Run: headless pygame with SDL's dummy video driver; simulated clock (each Clock.tick advances the game by its frame time, no real sleeping); random seed 0; keys injected as events and as key.get_pressed() state; no mouse input.
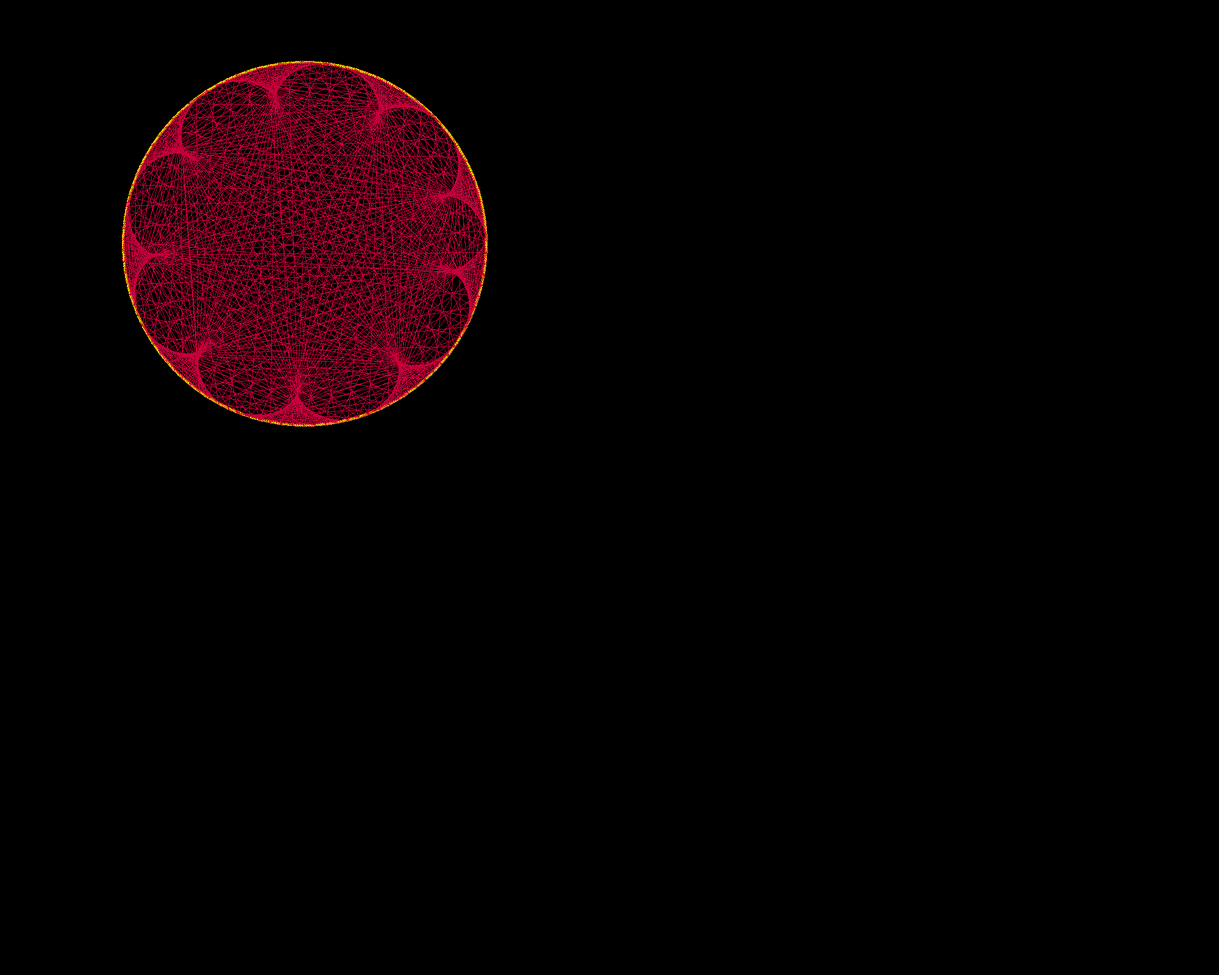
Frame 1 of 4 · flips 1–60 · no input
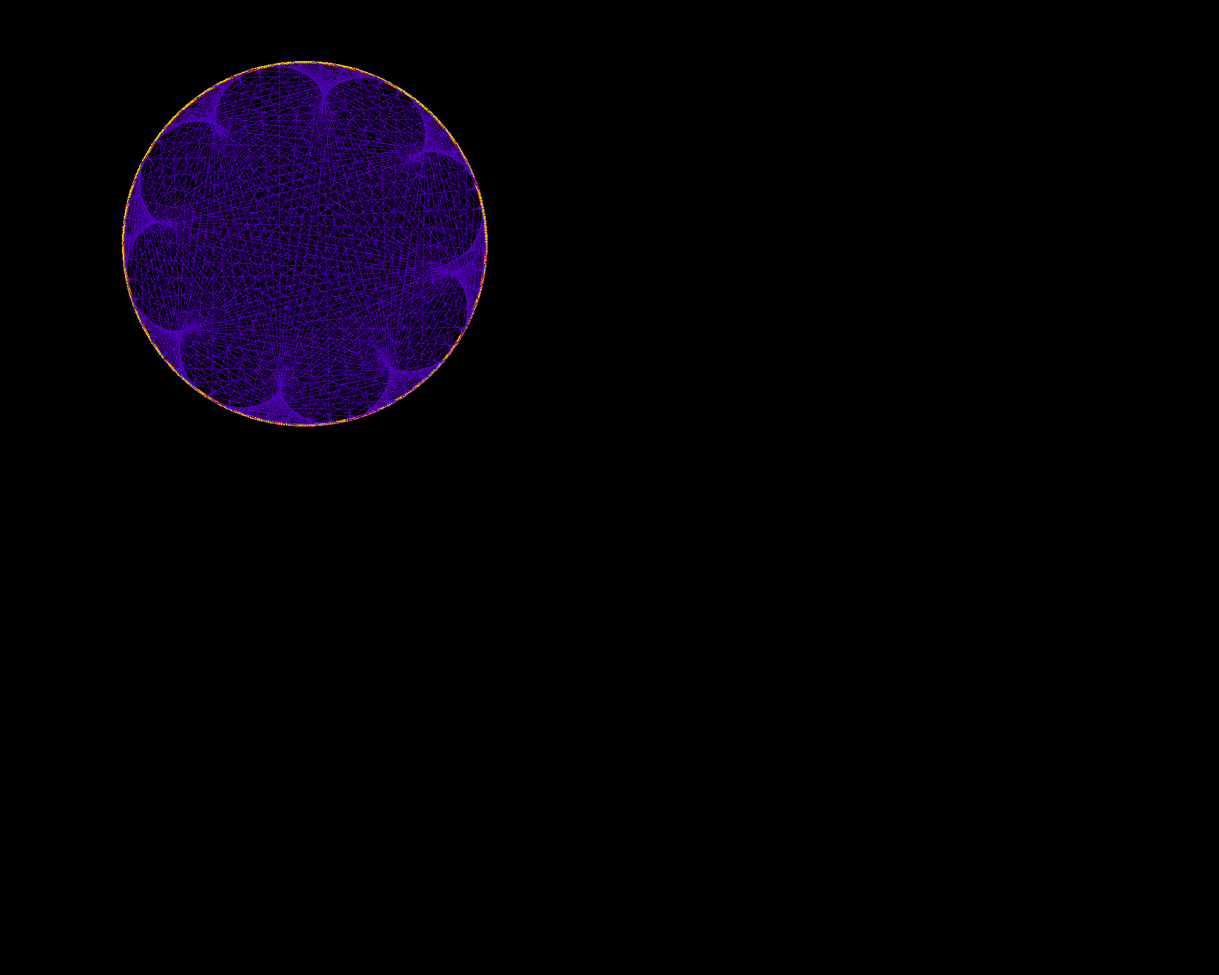
Frame 2 of 4 · flips 61–180 · tapped SPACE, RETURN · held RIGHT (→), D
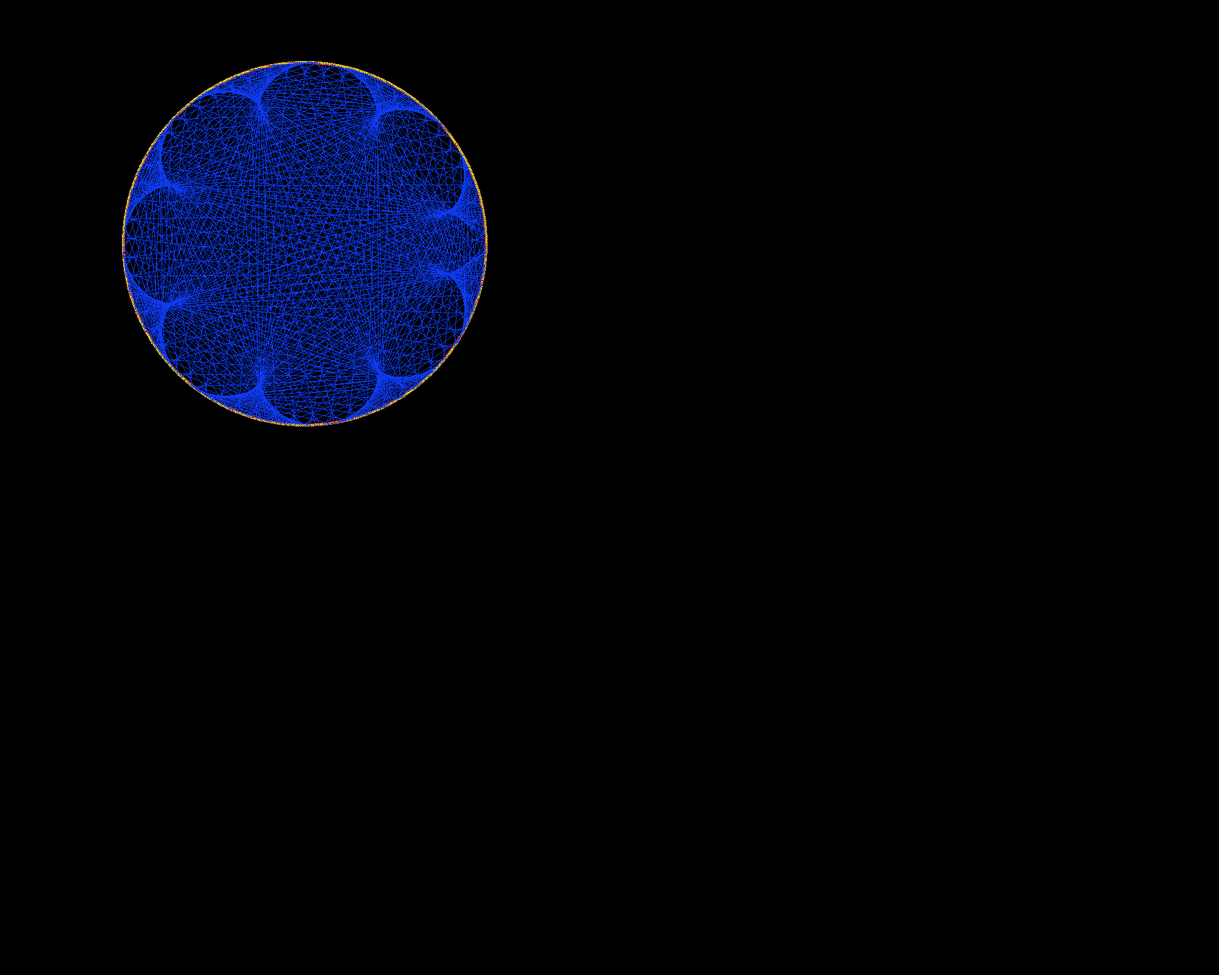
Frame 3 of 4 · flips 181–300 · held DOWN (↓), S
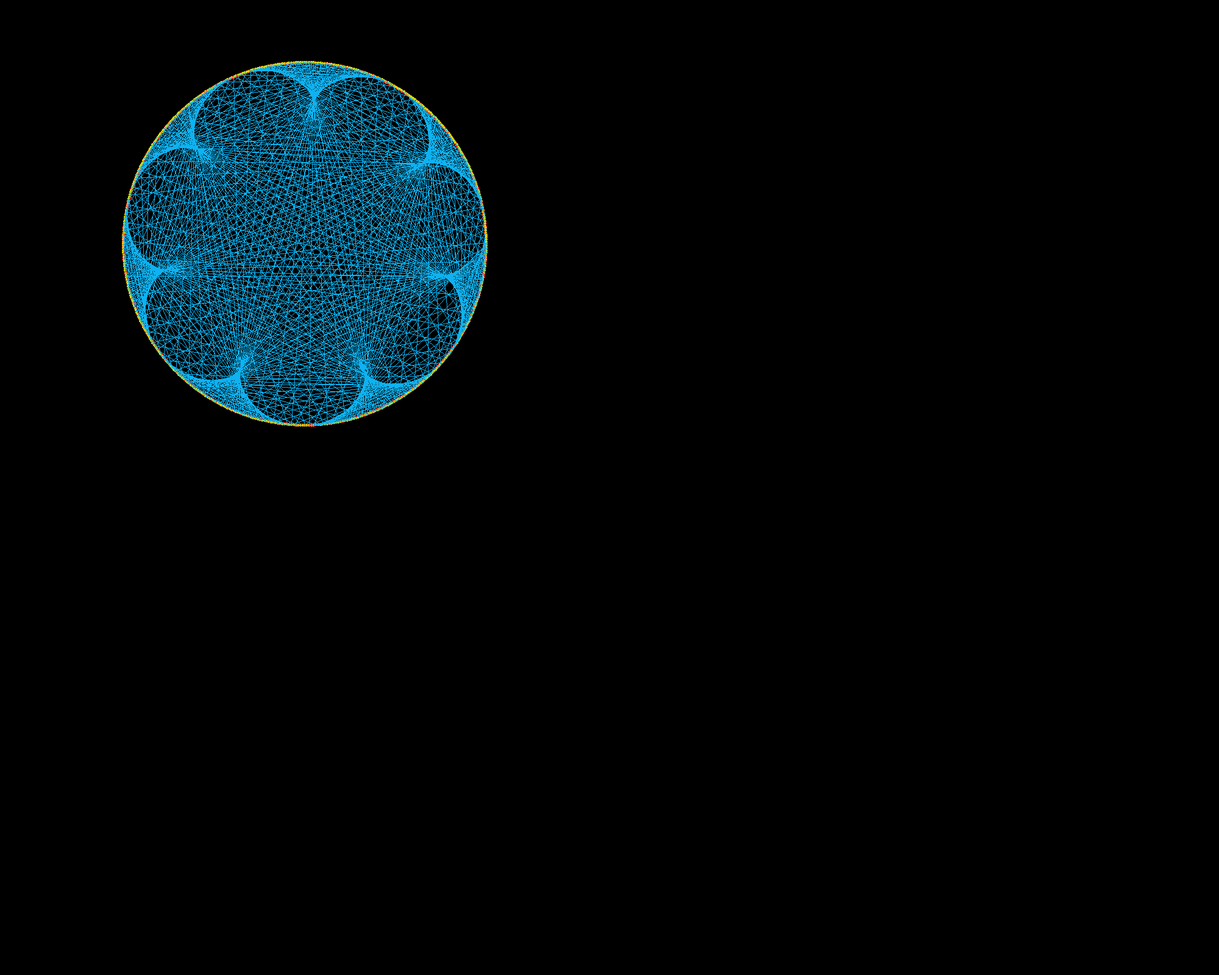
Frame 4 of 4 · flips 301–420 · held LEFT (←), A, UP (↑), W

The pygame program that drew these frames:

import pygame
import math

#color setup
white = (255, 255, 255)
black = (0, 0, 0)
gray = (125, 125, 125)
blue = (64, 128, 255)
green = (0, 200, 64)
yellow = (225, 225, 0)
pink = (230, 50, 230)
red = (250, 0, 0)

#screen setup
width = 2000
hight = 1600
screen = pygame.display.set_mode((width, hight))
clock = pygame.time.Clock()# creat a clock to draw screen by fps
pygame.display.set_caption('multyplication timetable')
fps = 120

#function of distribution points and lines
def equal_distance_separation(number, radius, iterator, coffie, c1, c2, c3):
    alfa = 2 * math.pi / number * iterator #angel in polar system
    radius -= radius * 0.005 #colhoz)
    pygame.draw.circle(screen, yellow, (int(radius * math.cos(alfa)) + 500, int(radius * math.sin(alfa)) + 400), 2)
    if iterator * coffie / number > 1: # if circle is end, we go again
        next_alfa = 2 * math.pi / number * iterator * coffie - 2 * math.pi
    else:
        next_alfa = 2 * math.pi / number * iterator * coffie
    x = radius * math.sin(next_alfa) + 500 #draw lines with prev and next points
    y = radius * math.cos(next_alfa) + 400
    pygame.draw.line(screen, (c1, c2, c3), (int(radius * math.cos(alfa)) + 500, int(radius * math.sin(alfa)) + 400), (int(x), int(y)))

#constant setup
coffie = 490 #defolt 490
time = 0
c1, c2, c3 = 255, 0, 0
flag = 1

#first prime draw
pygame.draw.circle(screen, red, (500, 400), 300, 5)
for i in range(100):
    equal_distance_separation(100, 300, i, coffie, c1, c2 , c3)

pygame.display.update()

run = True #infinite mainloop
while run:
    if time % 1 == 0: #clean the screen
        screen.fill(black)
    for events in pygame.event.get(): #if 'alt + f4' then quit
        if events.type == pygame.QUIT:
            run = False

    pygame.draw.circle(screen, red, (500, 400), 300, 5) # draw every sinle time
    for i in range(500):
        equal_distance_separation(500, 300, i, coffie, c1, c2 , c3)
    coffie += 0.005
    time += 1

    if flag == 1: #color change
        if c1 == 15:
            flag = 2
        c1 -= 1
        c3 += 1
    if flag == 2:
        if c2 == 254:
            flag = 3
        c2 += 1
    if flag == 3:
        if c3 == 15:
            flag = 4
        c3 -= 1
    if flag == 4:
        if c1 == 254:
            flag = 5
        c1 += 1
    if flag == 5:
        if c2 == 15:
            flag = 1
        c2 -= 1

    pygame.display.set_caption(str(coffie)) #writing the constant
    pygame.display.update()

    clock.tick(fps)

pygame.quit() #end.
